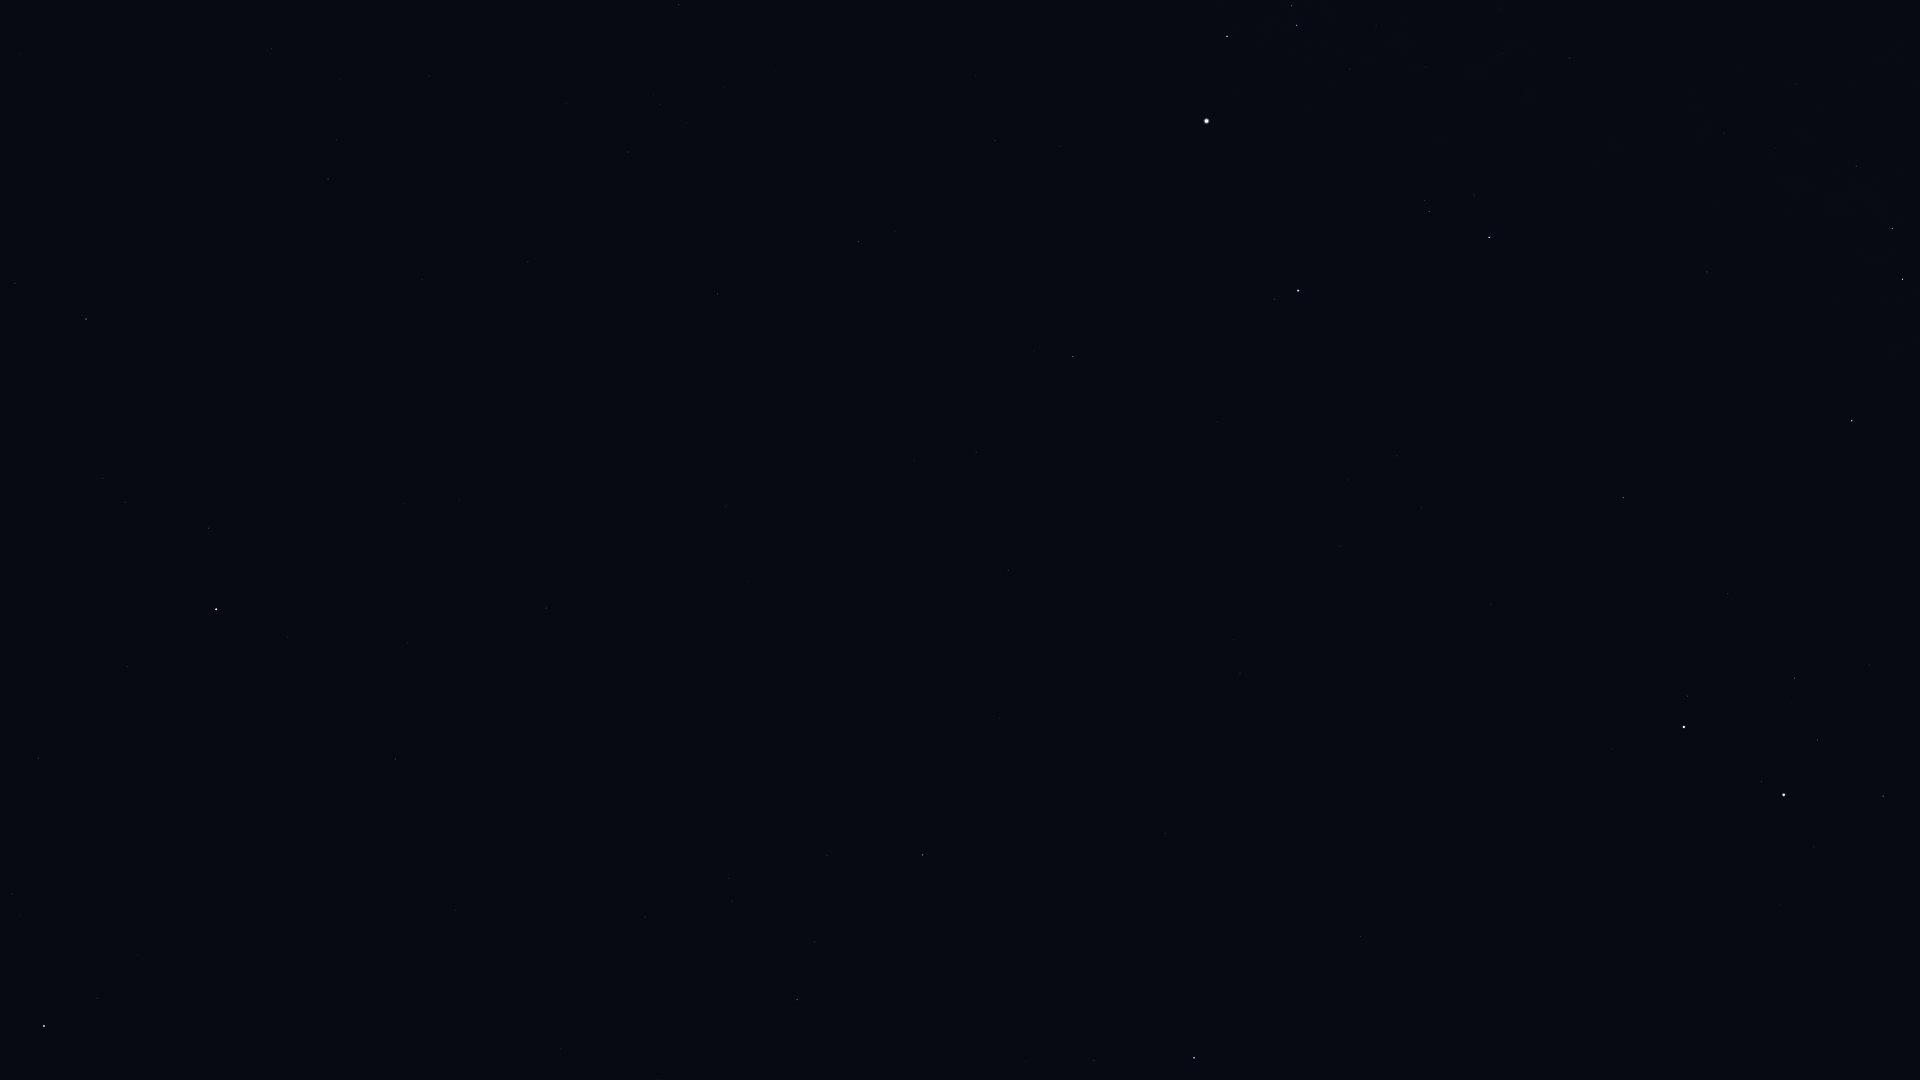

Data behind this chart, as committed beside it:
Star_ID, Name, X, Y
13192, Nushagak, 421, 199
16228, HIP 16228, 679, 5
17959, HIP 17959, 528, 262
18505, HIP 18505, 688, 123
22783, HIP 22783, 717, 294
23416, Almaaz, 1227, 36
23453, Saclateni, 1291, 6
23767, Haedus, 1297, 25
24003, Mago, 664, 368
24608, Capella, 1206, 121
25110, HIP 25110, 459, 500
28360, Menkalinan, 1298, 290
28380, Mahasim, 1489, 237
28734, HIP 28734, 1856, 166
29655, HIP 29655, 1892, 228
30060, HIP 30060, 976, 452
30343, HIP 30343, 1902, 279
30860, Lucilinburhuc, 1478, 391
32246, HIP 32246, 1852, 421
32916, Nervia, 1445, 508
33018, HIP 33018, 1623, 498
33449, HIP 33449, 1008, 570
34693, HIP 34693, 1728, 593
36046, HIP 36046, 1795, 678
36145, HIP 36145, 1240, 673
36850, Castor, 1684, 727
36962, HIP 36962, 1817, 740
37740, HIP 37740, 1883, 796
37826, Pollux, 1784, 795
40687, Násti, 914, 815
40843, HIP 40843, 1779, 1006
40881, Piautos, 1866, 1024
41075, Alsciaukat, 1361, 936
41704, Muscida, 923, 855
44127, Talitha, 1194, 1058
58952, Tonatiuh, 321, 957
61177, Funi, 298, 1031
72607, Kochab, 44, 1026
73136, Baekdu, 41, 1002
85822, Yildun, 127, 667
116727, Errai, 86, 319
